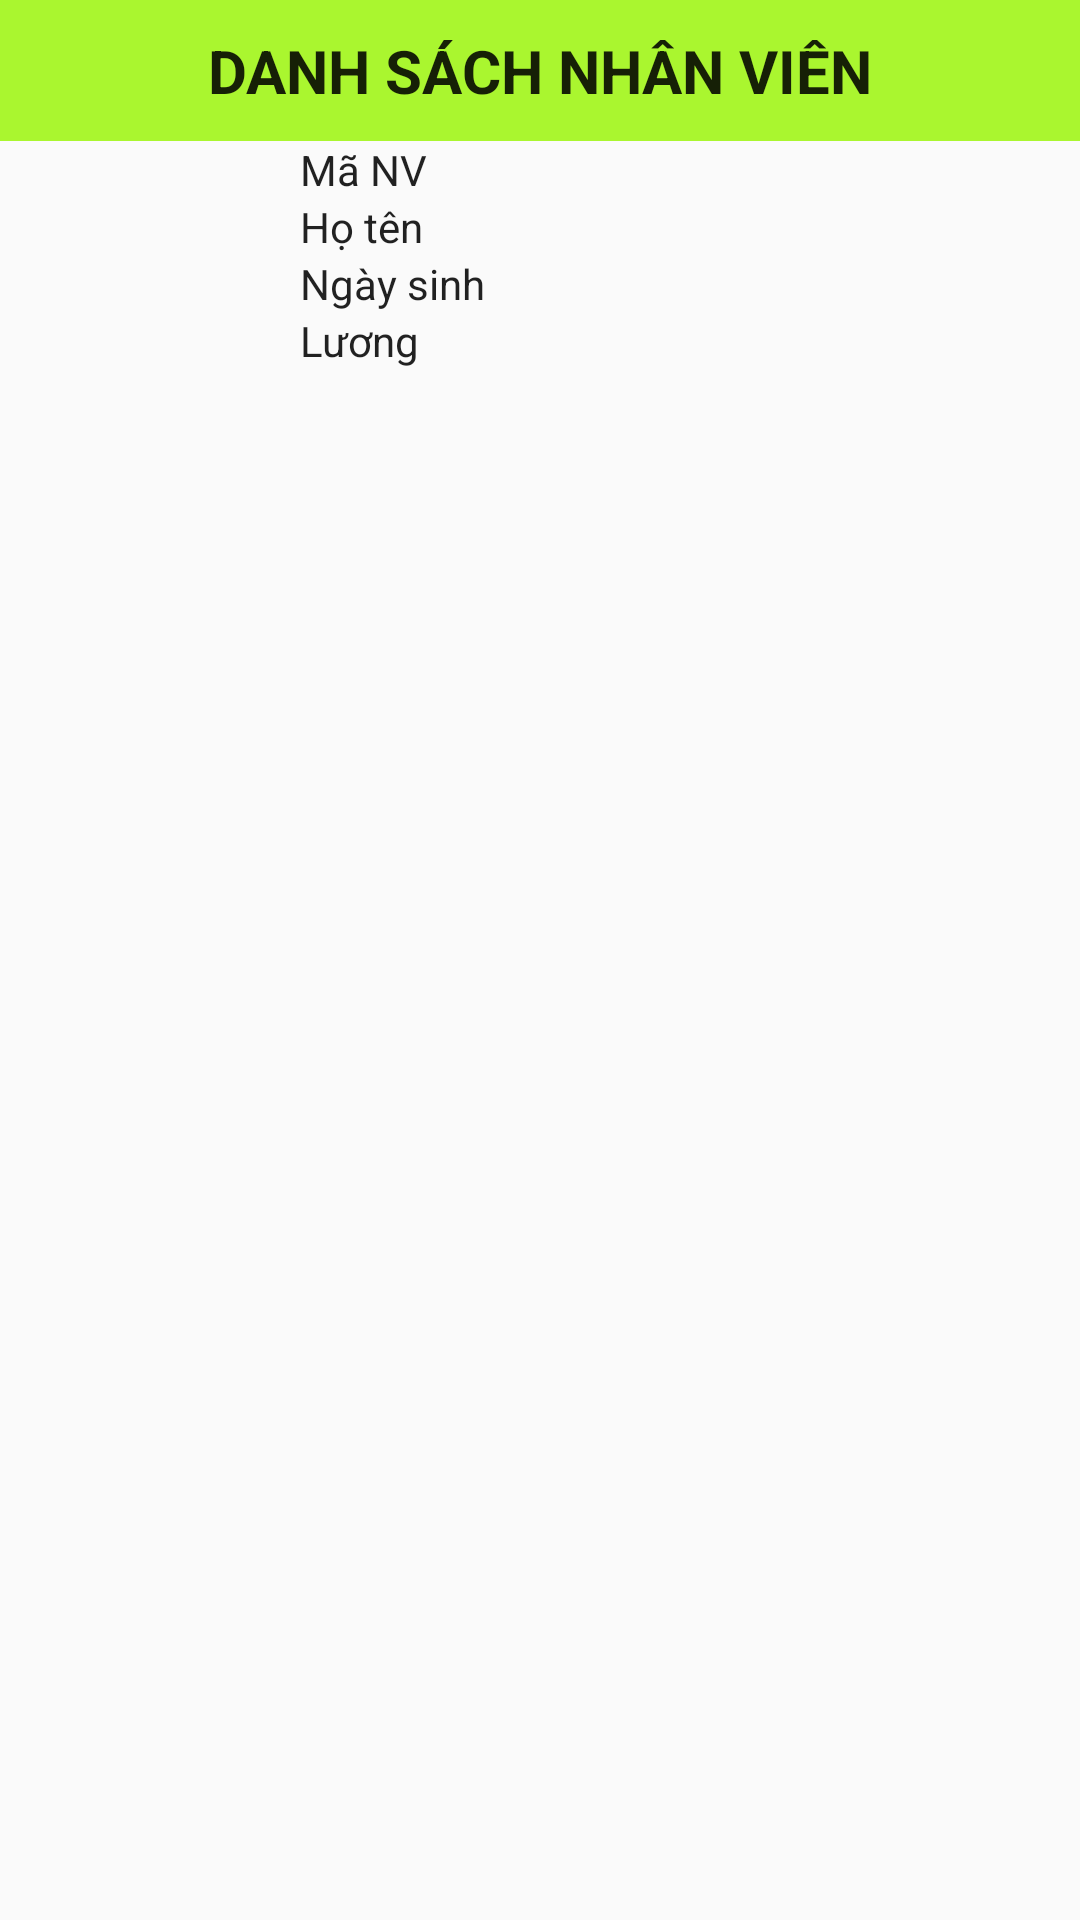

The Android layout XML behind this screen, and the referenced resources:
<!-- AndroidManifest.xml: application theme AppTheme -->
<!-- res/layout/chitietnhanvien.xml -->
<?xml version="1.0" encoding="utf-8"?>
<LinearLayout
    xmlns:android="http://schemas.android.com/apk/res/android"
    android:layout_width="match_parent"
    android:orientation="vertical"
    android:layout_height="match_parent">

    <TextView
        style="@style/tittle"
        android:text="@string/dsnv" />
<LinearLayout
    android:layout_width="match_parent"
    android:orientation="horizontal"
    android:layout_height="wrap_content">
    <ImageView
        android:id="@+id/imageViewHienThi"
        android:layout_width="100dp"
        android:layout_height="100dp" />
   <LinearLayout
       android:layout_width="match_parent"
       android:layout_height="wrap_content"
       android:orientation="vertical">
       <LinearLayout
           style="@style/linear">
           <TextView
               style="@style/tieudetruocedit"
               android:text="@string/manv"></TextView>
           <TextView
               android:id="@+id/tvmaNhanVien"
               android:layout_width="match_parent"
               android:layout_height="wrap_content">
           </TextView>
       </LinearLayout>

       <LinearLayout
           style="@style/linear">
           <TextView
               style="@style/tieudetruocedit"
               android:text="@string/hoten"></TextView>
           <TextView
               android:id="@+id/tvHotenNhanVien"
               android:layout_width="match_parent"
               android:layout_height="wrap_content">
           </TextView>
       </LinearLayout>
       <LinearLayout
           style="@style/linear">
           <TextView
               style="@style/tieudetruocedit"
               android:text="@string/ngaysinh"></TextView>
           <TextView
               android:id="@+id/tvNgaySinNhanVien"
               android:layout_width="match_parent"
               android:layout_height="wrap_content">
           </TextView>
       </LinearLayout>
       <LinearLayout
           style="@style/linear">
           <TextView
               style="@style/tieudetruocedit"
               android:text="@string/luong"></TextView>
           <TextView
               android:id="@+id/tvLuongNhanVien"
               android:layout_width="match_parent"
               android:layout_height="wrap_content">
           </TextView>
       </LinearLayout>
   </LinearLayout>
</LinearLayout>
</LinearLayout>
<!-- resources referenced by this layout -->
<resources>
  <string name="dsnv">Danh sách nhân viên</string>
  <string name="hoten">Họ tên</string>
  <string name="luong">Lương</string>
  <string name="manv">Mã NV</string>
  <string name="ngaysinh">Ngày sinh</string>
  <style name="linear" parent="Theme.AppCompat.Light.DarkActionBar">
      <item name="android:layout_width">match_parent</item>
      <item name="android:layout_height">wrap_content</item>
      <item name="android:orientation">horizontal</item>
  
  </style>
  <style name="tieudetruocedit" parent="Theme.AppCompat.Light.DarkActionBar">
      <item name="android:layout_width">100dp</item>
      <item name="android:layout_height">wrap_content</item>
  </style>
  <style name="tittle" parent="Theme.AppCompat.Light.DarkActionBar">
      <item name="android:layout_width">match_parent</item>
      <item name="android:layout_height">wrap_content</item>
      <item name="android:textSize">20dp</item>
      <item name="android:padding">10dp</item>
      <item name="android:gravity">center</item>
      <item name="android:textStyle">bold</item>
      <item name="android:textAllCaps">true</item>
      <item name="android:background">@color/colortittle</item>
  </style>
  <style name="AppTheme" parent="Theme.AppCompat.Light.DarkActionBar">
      
      <item name="colorPrimary">@color/colorPrimary</item>
      <item name="colorPrimaryDark">@color/colorPrimaryDark</item>
      <item name="colorAccent">@color/colorAccent</item>
  </style>
      android:textStyle="bold"
      android:="true"
  <color name="colortittle">#AAF62F</color>
  <color name="colorPrimary">#6200EE</color>
  <color name="colorPrimaryDark">#3700B3</color>
  <color name="colorAccent">#03DAC5</color>
</resources>
